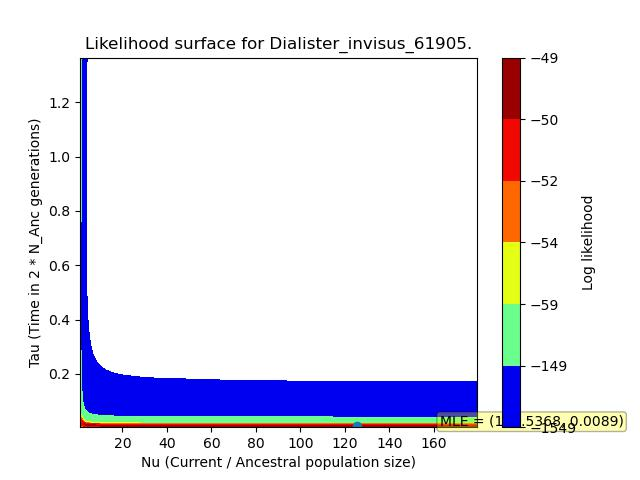

The file beside this chart, header and first rows:
, X, Y, Z
0, 0.9008, 0.003421, -59.52
1, 0.9008, 0.008888, -60.72
2, 0.9008, 0.01436, -61.8
3, 0.9008, 0.01982, -62.81
4, 0.9008, 0.02529, -63.73
5, 0.9008, 0.03076, -64.59
6, 0.9008, 0.03623, -65.36
7, 0.9008, 0.04169, -66.08
8, 0.9008, 0.04716, -66.73
9, 0.9008, 0.05263, -67.33
10, 0.9008, 0.0581, -67.88
11, 0.9008, 0.06356, -68.38
12, 0.9008, 0.06903, -68.84
13, 0.9008, 0.0745, -69.26
14, 0.9008, 0.07997, -69.64
15, 0.9008, 0.08544, -69.99
16, 0.9008, 0.0909, -70.3
17, 0.9008, 0.09637, -70.59
18, 0.9008, 0.1018, -70.86
19, 0.9008, 0.1073, -71.1
20, 0.9008, 0.1128, -71.32
21, 0.9008, 0.1182, -71.51
22, 0.9008, 0.1237, -71.69
23, 0.9008, 0.1292, -71.85
24, 0.9008, 0.1346, -71.99
25, 0.9008, 0.1401, -72.12
26, 0.9008, 0.1456, -72.23
27, 0.9008, 0.151, -72.33
28, 0.9008, 0.1565, -72.42
29, 0.9008, 0.162, -72.5
30, 0.9008, 0.1675, -72.57
31, 0.9008, 0.1729, -72.62
32, 0.9008, 0.1784, -72.67
33, 0.9008, 0.1839, -72.7
34, 0.9008, 0.1893, -72.73
35, 0.9008, 0.1948, -72.76
36, 0.9008, 0.2003, -72.77
37, 0.9008, 0.2057, -72.78
38, 0.9008, 0.2112, -72.78
39, 0.9008, 0.2167, -72.77
40, 0.9008, 0.2221, -72.76
41, 0.9008, 0.2276, -72.75
42, 0.9008, 0.2331, -72.72
43, 0.9008, 0.2385, -72.7
44, 0.9008, 0.244, -72.67
45, 0.9008, 0.2495, -72.63
46, 0.9008, 0.2549, -72.6
47, 0.9008, 0.2604, -72.55
48, 0.9008, 0.2659, -72.51
49, 0.9008, 0.2713, -72.46
50, 0.9008, 0.2768, -72.41
51, 0.9008, 0.2823, -72.35
52, 0.9008, 0.2877, -72.29
53, 0.9008, 0.2932, -72.23
54, 0.9008, 0.2987, -72.17
55, 0.9008, 0.3041, -72.11
56, 0.9008, 0.3096, -72.04
57, 0.9008, 0.3151, -71.97
58, 0.9008, 0.3205, -71.9
59, 0.9008, 0.326, -71.83
... 62,440 more rows
